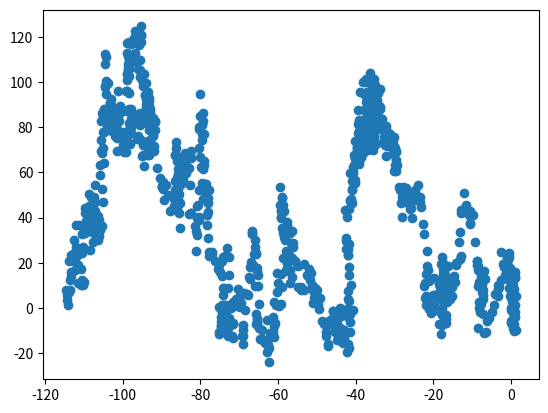

Here is the Python script that generated this plot:
import numpy as np
from matplotlib import pyplot as plt


class HoverSim():
    def __init__(self):
        
        self.pose = np.array([0., 0., 0.])#, 0.]) # x, y, z, yaw
    
    def sim_new_pose(self, scale_factor, tx, ty):
        # We assume that the Hoverair will follow any image of a human face.
        # The function takes in relevant parts of the transformation matrix of an image of a human
        # and simulate a possible reaction of the Hoverair.
        # A positive change of the scale factor will cause to a negative change in x direction.
        # A positive change in ty will cause a positive change in y direction.
        # A positive change in tx will cause a positive change in z direction.
        # We assume that a the Hoverair will always keep safety-distance of 1 m to the target.
        # These parameters could later be used to calculate the realtive pose of the image as in the flying_adversarial_patch paper.

        action = np.array([(1 - scale_factor), ty, tx])
        new_pose = self.pose + action * 0.5 # simulate reaction after 0.5 secs
        new_pose += np.random.normal(0.0, 0.1, (3,))
        return new_pose


if __name__ == '__main__':

    hover = HoverSim()
    all_poses = []
    all_poses.append(hover.pose)
    for _ in range(1000):
        scale_factor = np.random.uniform(0.01, 2.5)
        tx = np.random.normal() * 10.
        ty = np.random.normal() * 10.
        hover.pose = hover.sim_new_pose(scale_factor, tx, ty)
        all_poses.append(hover.pose)
    
    all_poses = np.array(all_poses)

    fig, ax = plt.subplots(1,1)
    ax.scatter(all_poses.T[0], all_poses.T[1])
    plt.show()
